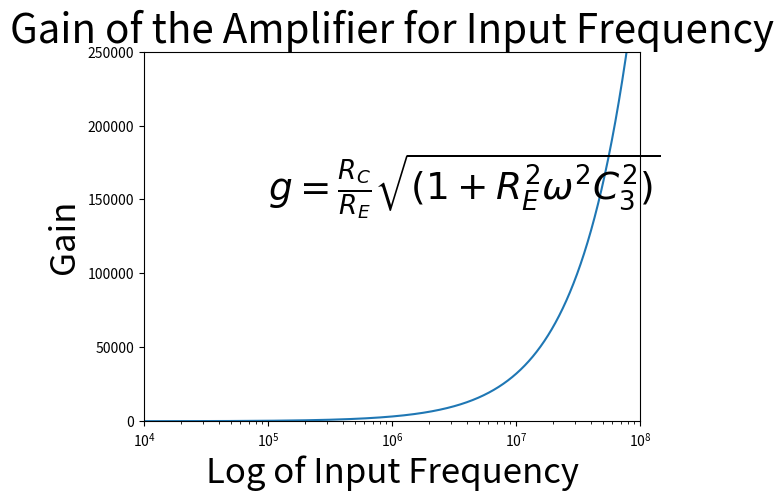

Here is the Python script that generated this plot:
#####################################################

# [redacted]
# Radio Astronomy code to calculate Gain of an Amplifier. 

#####################################################

import numpy as np
import matplotlib.pyplot as plt

#############

def gain(re,rc,c,w):

    w=w*2.*np.pi
    a=rc/re
    b=(re**2.)*(w**2.)*(c**2.)
    return a*np.sqrt(1+b)

re=220.
rc=510.
c=1.e-6

x=np.linspace(1,100000000,100000)

y=gain(re,rc,c,x)

plt.plot(x,y)
plt.xscale('log')
plt.axis([10e3,10e7,0,250000])
plt.xlabel(r'Log of Input Frequency',size=25)
plt.ylabel(r'Gain',size=25)
plt.title(r'Gain of the Amplifier for Input Frequency',size=29)
plt.text(10e4,150000,r'$g=\frac{R_C}{R_E}\sqrt{(1+R^{2}_{E}\omega^{2}C_{3}^{2})}$',size=27)
plt.axvline(np.log10(1./(re*c)),color='g',ls='dashed')
plt.rc('xtick', labelsize=23)
plt.rc('ytick', labelsize=23)
plt.show()
